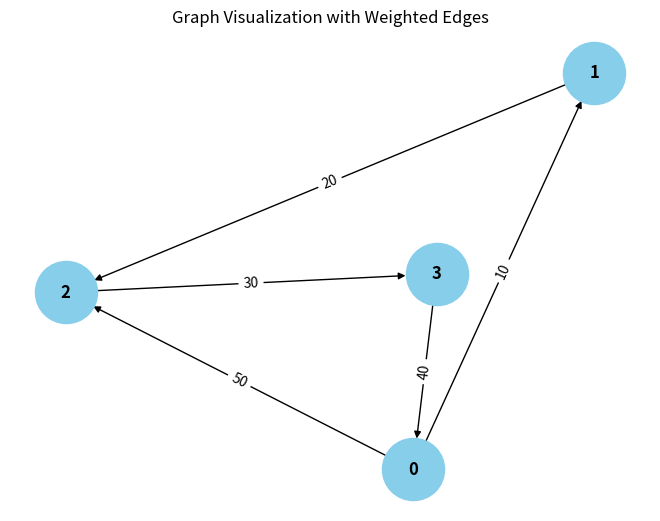

Write the Python code that produced this figure.
from collections import defaultdict

# ---------------------------
# WeightedGraph Class
# ---------------------------
class WeightedGraph:
    def __init__(self, vertices):
        self.vertices = vertices
        self.adj_list = {i: [] for i in range(vertices)}  # Adjacency list for the graph
        self.edges = []  # List to store the edges (u, v, weight)

    def add_edge(self, u, v, weight):
        """Add a single edge to the graph."""
        if  ( v,u, weight) not in self.edges:
            self.edges.append((u, v, weight))
            self.adj_list[u].append((v, weight))

    def add_multiple_edges(self, edges):
        """Add multiple edges at once."""
        for u, v, weight in edges:
            self.add_edge(u, v, weight)

    def get_edges(self):
        """Return all edges in the graph."""
        return self.edges

    def print_edges(self):
        """Print the edges of the graph."""
        print("Edges in the graph:")
        for u, v, weight in self.edges:
            print(f"{u} -> {v} (Weight: {weight})")

    def print_adj_list(self):
        """Print the adjacency list of the graph."""
        print("Adjacency List of the graph:")
        for u in self.adj_list:
            print(f"{u} -> {self.adj_list[u]}")

    def is_cyclic_directed(self):
        """Detect if there is a cycle in a directed graph using DFS."""
        visited = [False] * self.vertices
        rec_stack = [False] * self.vertices

        def dfs(v):
            visited[v] = True
            rec_stack[v] = True
            for neighbor, _ in self.adj_list[v]:
                if not visited[neighbor] and dfs(neighbor):
                    return True
                elif rec_stack[neighbor]:
                    return True
            rec_stack[v] = False
            return False

        for node in range(self.vertices):
            if not visited[node]:
                if dfs(node):
                    return True
        return False

    def is_cyclic_undirected(self):
        """Detect if there is a cycle in an undirected graph using DFS."""
        visited = [False] * self.vertices

        def dfs(v, parent):
            visited[v] = True
            for neighbor, _ in self.adj_list[v]:
                if not visited[neighbor]:
                    if dfs(neighbor, v):
                        return True
                elif parent != neighbor:
                    return True
            return False

        for node in range(self.vertices):
            if not visited[node]:
                if dfs(node, -1):
                    return True
        return False

    def is_negative_cycle(self):
        """Detect if there is a negative cycle using Bellman-Ford."""
        dist = [float("inf")] * self.vertices
        dist[0] = 0  # Start from node 0

        for _ in range(self.vertices - 1):
            for u, v, weight in self.edges:
                if dist[u] != float("inf") and dist[u] + weight < dist[v]:
                    dist[v] = dist[u] + weight

        for u, v, weight in self.edges:
            if dist[u] != float("inf") and dist[u] + weight < dist[v]:
                return True  # Negative cycle detected
        return False

    def reset_graph(self):
        """Reset the graph to its empty state."""
        self.edges = []  # Clear all edges
        self.adj_list = {i: [] for i in range(self.vertices)}  # Reset adjacency list for each vertex

    def union(self, parent, u, v):
        """Union-find helper function."""
        root_u = self.find_parent(parent, u)
        root_v = self.find_parent(parent, v)
        if root_u != root_v:
            parent[root_u] = root_v

    def find_parent(self, parent, v):
        """Find the root of the node using path compression."""
        if parent[v] == -1:
            return v
        parent[v] = self.find_parent(parent, parent[v])
        return parent[v]

    def is_cyclic_undirected_union_find(self):
        """Detect cycles in an undirected graph using Union-Find."""
        parent = [-1] * self.vertices

        for u, v, _ in self.edges:
            x = self.find_parent(parent, u)
            y = self.find_parent(parent, v)

            if x == y:
                return True
            self.union(parent, x, y)
        return False

    # ---------------------------
    # Helper functions for testing
    # ---------------------------

    def reset_graph_helper(self):
        """Reset the graph to an empty state for testing."""
        self.edges = []
        self.adj_list = defaultdict(list)

    def get_edges_helper(self):
        """Return all edges for testing."""
        return self.edges

    def add_multiple_edges_helper(self, edges):
        """Add multiple edges for testing."""
        for edge in edges:
            self.add_edge(*edge)

# ---------------------------
# Helper Class for Cycle Test Results
# ---------------------------
class CycleDetectionResults:
    def __init__(self):
        self.directed_cycle_detected = False
        self.undirected_cycle_detected = False
        self.negative_cycle_detected = False

# ---------------------------
# Additional Functionalities
# ---------------------------

class GraphRenderer:
    def __init__(self, graph):
        """Initialize the renderer for visualizing the graph."""
        self.graph = graph

    def render_edges(self):
        """Render the edges of the graph."""
        print("\nRendering edges of the graph:")
        for u, v, weight in self.graph.get_edges():
            print(f"{u} -> {v} (Weight: {weight})")

    def render_adj_list(self):
        """Render the adjacency list of the graph."""
        print("\nRendering adjacency list:")
        self.graph.print_adj_list()

    def render_summary(self):
        """Render a summary of the graph."""
        print("\nGraph summary:")
        print(f"Total vertices: {self.graph.vertices}")
        print(f"Total edges: {len(self.graph.get_edges())}")
        print(f"Is cyclic (directed): {self.graph.is_cyclic_directed()}")
        print(f"Is cyclic (undirected): {self.graph.is_cyclic_undirected()}")
        print(f"Has negative cycle: {self.graph.is_negative_cycle()}")

import matplotlib.pyplot as plt
import networkx as nx

class WeightedGraphVisualization:
    def __init__(self, graph):
        """Initialize the visualization of weighted graph."""
        self.graph = graph

    def visualize(self):
        """Visualize the graph with weighted edges using networkx and matplotlib."""
        G = nx.DiGraph()  # Using DiGraph for directed graph visualization

        # Add edges to the networkx graph
        for u, v, weight in self.graph.get_edges():
            G.add_edge(u, v, weight=weight)

        # Draw the graph
        pos = nx.spring_layout(G)  # Layout for node positioning
        edge_labels = nx.get_edge_attributes(G, 'weight')

        # Draw nodes, edges, and labels
        nx.draw(G, pos, with_labels=True, node_color='skyblue', node_size=2000, font_size=12, font_weight='bold')
        nx.draw_networkx_edge_labels(G, pos, edge_labels=edge_labels)

        # Display the plot
        plt.title("Graph Visualization with Weighted Edges")
        plt.show()


# ---------------------------
# Main Program
# ---------------------------

class WeightedGraphHandler:
    def __init__(self, vertices):
        """Initialize the graph handler."""
        self.graph = WeightedGraph(vertices)
        self.renderer = GraphRenderer(self.graph)
        self.visualizer = WeightedGraphVisualization(self.graph)

    def add_edges(self, edges):
        """Add edges to the graph."""
        for edge in edges:
            self.graph.add_edge(*edge)

    def render_graph(self):
        """Render the graph using the renderer."""
        self.renderer.render_edges()
        self.renderer.render_adj_list()

    def visualize_graph(self):
        """Visualize the graph using the visualizer."""
        self.visualizer.visualize()

    def cycle_detection_summary(self):
        """Print the cycle detection summary."""
        print("\nCycle detection summary:")
        print(f"Directed cycle detected: {self.graph.is_cyclic_directed()}")
        print(f"Undirected cycle detected: {self.graph.is_cyclic_undirected()}")
        print(f"Negative cycle detected: {self.graph.is_negative_cycle()}")

# ---------------------------
# Extended Graph Operations
# ---------------------------

class GraphCycleAnalysis:
    def __init__(self, graph):
        """Initialize cycle analysis on the graph."""
        self.graph = graph
        self.results = CycleDetectionResults()

    def analyze_cycles(self):
        """Analyze different types of cycles in the graph."""
        self.results.directed_cycle_detected = self.graph.is_cyclic_directed()
        self.results.undirected_cycle_detected = self.graph.is_cyclic_undirected()
        self.results.negative_cycle_detected = self.graph.is_negative_cycle()

    def print_analysis(self):
        """Print the analysis results."""
        print(f"Directed cycle detected: {self.results.directed_cycle_detected}")
        print(f"Undirected cycle detected: {self.results.undirected_cycle_detected}")
        print(f"Negative cycle detected: {self.results.negative_cycle_detected}")

# ---------------------------
# Main Function
# ---------------------------

if __name__ == "__main__":
    # Create a graph with 4 vertices (0, 1, 2, 3)
    graph_handler = WeightedGraphHandler(4)

    # Add some sample edges (u, v, weight)
    edges = [
        (0, 1, 10),  # Edge from 0 to 1 with weight 10
        (1, 2, 20),  # Edge from 1 to 2 with weight 20
        (2, 3, 30),  # Edge from 2 to 3 with weight 30
        (3, 0, 40),  # Edge from 3 to 0 with weight 40 (creates a directed cycle: 0 -> 1 -> 2 -> 3 -> 0)
        (0, 2, 50)  # Edge from 0 to 2 with weight 50
    ]

    # Add edges to the graph
    graph_handler.add_edges(edges)

    # Render the graph's edges and adjacency list
    graph_handler.render_graph()

    # Visualize the graph
    graph_handler.visualize_graph()

    # Detect and print the cycle results
    graph_handler.cycle_detection_summary()

    # Analyze cycles in detail
    cycle_analysis = GraphCycleAnalysis(graph_handler.graph)
    cycle_analysis.analyze_cycles()
    cycle_analysis.print_analysis()
